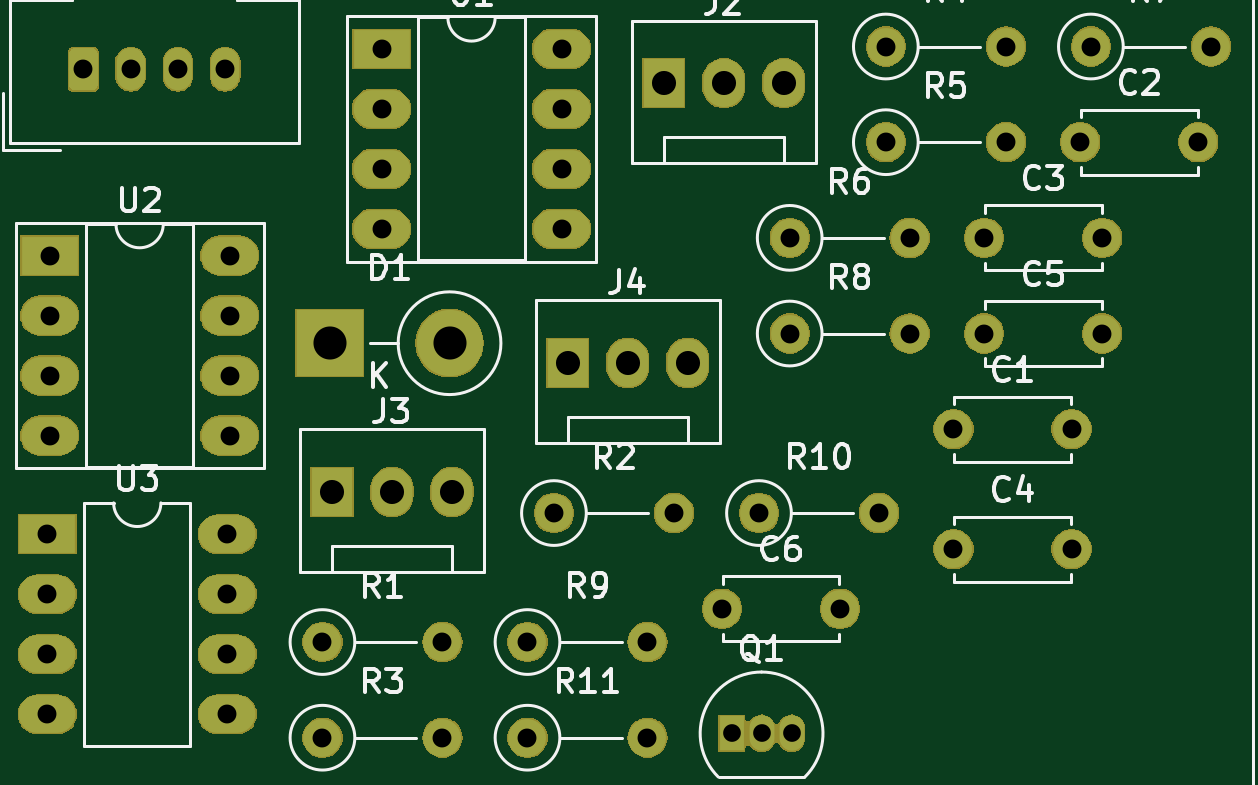
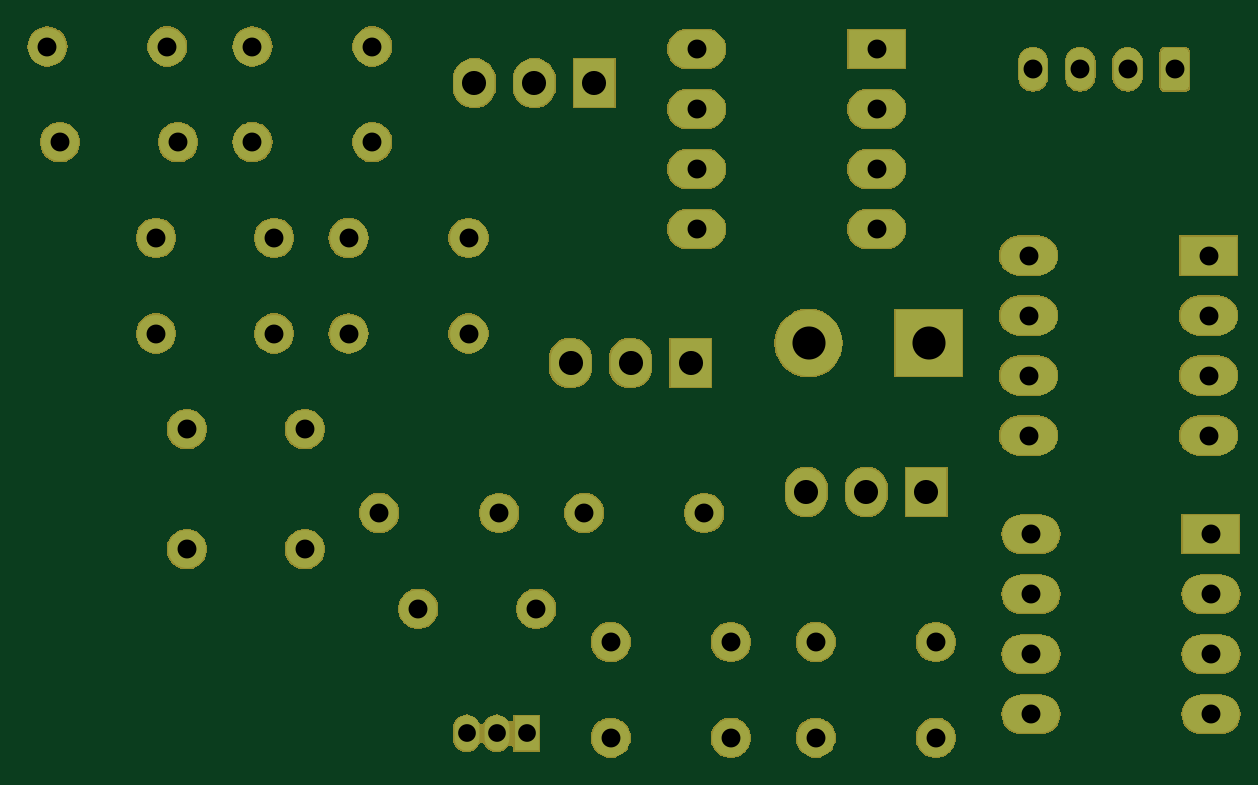
Circuit board: 11 layer files. Board 49.3 x 29.3 mm.
- bottom_copper: Audio Cassette Interface-B_Cu.gbr (4828 bytes)
- bottom_mask: Audio Cassette Interface-B_Mask.gbr (75391 bytes)
- paste: Audio Cassette Interface-B_Paste.gbr (520 bytes)
- bottom_silk: Audio Cassette Interface-B_SilkS.gbr (521 bytes)
- outline: Audio Cassette Interface-Edge_Cuts.gbr (486 bytes)
- top_copper: Audio Cassette Interface-F_Cu.gbr (4828 bytes)
- top_mask: Audio Cassette Interface-F_Mask.gbr (75391 bytes)
- paste: Audio Cassette Interface-F_Paste.gbr (520 bytes)
- top_silk: Audio Cassette Interface-F_SilkS.gbr (24527 bytes)
- drill: Audio Cassette Interface-NPTH.drl (289 bytes)
- drill: Audio Cassette Interface-PTH.drl (1496 bytes)

=== bottom_copper: Audio Cassette Interface-B_Cu.gbr ===
G04 #@! TF.GenerationSoftware,KiCad,Pcbnew,(5.1.0)-1*
G04 #@! TF.CreationDate,2019-06-26T15:54:14-05:00*
G04 #@! TF.ProjectId,Audio Cassette Interface,41756469-6f20-4436-9173-736574746520,rev?*
G04 #@! TF.SameCoordinates,Original*
G04 #@! TF.FileFunction,Copper,L2,Bot*
G04 #@! TF.FilePolarity,Positive*
%FSLAX46Y46*%
G04 Gerber Fmt 4.6, Leading zero omitted, Abs format (unit mm)*
G04 Created by KiCad (PCBNEW (5.1.0)-1) date 2019-06-26 15:54:14*
%MOMM*%
%LPD*%
G04 APERTURE LIST*
%ADD10O,2.400000X1.600000*%
%ADD11R,2.400000X1.600000*%
%ADD12O,1.600000X1.600000*%
%ADD13C,1.600000*%
%ADD14R,1.050000X1.500000*%
%ADD15O,1.050000X1.500000*%
%ADD16O,1.730000X2.030000*%
%ADD17R,1.730000X2.030000*%
%ADD18O,1.200000X1.800000*%
%ADD19C,0.100000*%
%ADD20C,1.200000*%
%ADD21O,2.800000X2.800000*%
%ADD22R,2.800000X2.800000*%
G04 APERTURE END LIST*
D10*
X82290000Y-85730000D03*
X74670000Y-93350000D03*
X82290000Y-88270000D03*
X74670000Y-90810000D03*
X82290000Y-90810000D03*
X74670000Y-88270000D03*
X82290000Y-93350000D03*
D11*
X74670000Y-85730000D03*
D10*
X82390000Y-73930000D03*
X74770000Y-81550000D03*
X82390000Y-76470000D03*
X74770000Y-79010000D03*
X82390000Y-79010000D03*
X74770000Y-76470000D03*
X82390000Y-81550000D03*
D11*
X74770000Y-73930000D03*
D10*
X96440000Y-65180000D03*
X88820000Y-72800000D03*
X96440000Y-67720000D03*
X88820000Y-70260000D03*
X96440000Y-70260000D03*
X88820000Y-67720000D03*
X96440000Y-72800000D03*
D11*
X88820000Y-65180000D03*
D12*
X100080000Y-94340000D03*
D13*
X95000000Y-94340000D03*
D12*
X109880000Y-84830000D03*
D13*
X104800000Y-84830000D03*
D12*
X100080000Y-90290000D03*
D13*
X95000000Y-90290000D03*
D12*
X111180000Y-77230000D03*
D13*
X106100000Y-77230000D03*
D12*
X123930000Y-65080000D03*
D13*
X118850000Y-65080000D03*
D12*
X111180000Y-73180000D03*
D13*
X106100000Y-73180000D03*
D12*
X115250000Y-69130000D03*
D13*
X110170000Y-69130000D03*
D12*
X115250000Y-65080000D03*
D13*
X110170000Y-65080000D03*
D12*
X91400000Y-94340000D03*
D13*
X86320000Y-94340000D03*
D12*
X101200000Y-84830000D03*
D13*
X96120000Y-84830000D03*
D12*
X91400000Y-90290000D03*
D13*
X86320000Y-90290000D03*
D14*
X103640000Y-94160000D03*
D15*
X106180000Y-94160000D03*
X104910000Y-94160000D03*
D16*
X101780000Y-78480000D03*
X99240000Y-78480000D03*
D17*
X96700000Y-78480000D03*
D16*
X91800000Y-83940000D03*
X89260000Y-83940000D03*
D17*
X86720000Y-83940000D03*
D16*
X105850000Y-66630000D03*
X103310000Y-66630000D03*
D17*
X100770000Y-66630000D03*
D18*
X82200000Y-66040000D03*
X80200000Y-66040000D03*
X78200000Y-66040000D03*
D19*
G36*
X76574505Y-65141204D02*
G01*
X76598773Y-65144804D01*
X76622572Y-65150765D01*
X76645671Y-65159030D01*
X76667850Y-65169520D01*
X76688893Y-65182132D01*
X76708599Y-65196747D01*
X76726777Y-65213223D01*
X76743253Y-65231401D01*
X76757868Y-65251107D01*
X76770480Y-65272150D01*
X76780970Y-65294329D01*
X76789235Y-65317428D01*
X76795196Y-65341227D01*
X76798796Y-65365495D01*
X76800000Y-65389999D01*
X76800000Y-66690001D01*
X76798796Y-66714505D01*
X76795196Y-66738773D01*
X76789235Y-66762572D01*
X76780970Y-66785671D01*
X76770480Y-66807850D01*
X76757868Y-66828893D01*
X76743253Y-66848599D01*
X76726777Y-66866777D01*
X76708599Y-66883253D01*
X76688893Y-66897868D01*
X76667850Y-66910480D01*
X76645671Y-66920970D01*
X76622572Y-66929235D01*
X76598773Y-66935196D01*
X76574505Y-66938796D01*
X76550001Y-66940000D01*
X75849999Y-66940000D01*
X75825495Y-66938796D01*
X75801227Y-66935196D01*
X75777428Y-66929235D01*
X75754329Y-66920970D01*
X75732150Y-66910480D01*
X75711107Y-66897868D01*
X75691401Y-66883253D01*
X75673223Y-66866777D01*
X75656747Y-66848599D01*
X75642132Y-66828893D01*
X75629520Y-66807850D01*
X75619030Y-66785671D01*
X75610765Y-66762572D01*
X75604804Y-66738773D01*
X75601204Y-66714505D01*
X75600000Y-66690001D01*
X75600000Y-65389999D01*
X75601204Y-65365495D01*
X75604804Y-65341227D01*
X75610765Y-65317428D01*
X75619030Y-65294329D01*
X75629520Y-65272150D01*
X75642132Y-65251107D01*
X75656747Y-65231401D01*
X75673223Y-65213223D01*
X75691401Y-65196747D01*
X75711107Y-65182132D01*
X75732150Y-65169520D01*
X75754329Y-65159030D01*
X75777428Y-65150765D01*
X75801227Y-65144804D01*
X75825495Y-65141204D01*
X75849999Y-65140000D01*
X76550001Y-65140000D01*
X76574505Y-65141204D01*
X76574505Y-65141204D01*
G37*
D20*
X76200000Y-66040000D03*
D21*
X91700000Y-77639899D03*
D22*
X86620000Y-77639899D03*
D13*
X108230000Y-88880000D03*
X103230000Y-88880000D03*
X119330000Y-77230000D03*
X114330000Y-77230000D03*
X118030000Y-86360000D03*
X113030000Y-86360000D03*
X119330000Y-73180000D03*
X114330000Y-73180000D03*
X123400000Y-69130000D03*
X118400000Y-69130000D03*
X118030000Y-81280000D03*
X113030000Y-81280000D03*
M02*

=== bottom_mask: Audio Cassette Interface-B_Mask.gbr (75391 bytes, source omitted) ===
=== paste: Audio Cassette Interface-B_Paste.gbr ===
G04 #@! TF.GenerationSoftware,KiCad,Pcbnew,(5.1.0)-1*
G04 #@! TF.CreationDate,2019-06-26T15:54:14-05:00*
G04 #@! TF.ProjectId,Audio Cassette Interface,41756469-6f20-4436-9173-736574746520,rev?*
G04 #@! TF.SameCoordinates,Original*
G04 #@! TF.FileFunction,Paste,Bot*
G04 #@! TF.FilePolarity,Positive*
%FSLAX46Y46*%
G04 Gerber Fmt 4.6, Leading zero omitted, Abs format (unit mm)*
G04 Created by KiCad (PCBNEW (5.1.0)-1) date 2019-06-26 15:54:14*
%MOMM*%
%LPD*%
G04 APERTURE LIST*
G04 APERTURE END LIST*
M02*

=== bottom_silk: Audio Cassette Interface-B_SilkS.gbr ===
G04 #@! TF.GenerationSoftware,KiCad,Pcbnew,(5.1.0)-1*
G04 #@! TF.CreationDate,2019-06-26T15:54:14-05:00*
G04 #@! TF.ProjectId,Audio Cassette Interface,41756469-6f20-4436-9173-736574746520,rev?*
G04 #@! TF.SameCoordinates,Original*
G04 #@! TF.FileFunction,Legend,Bot*
G04 #@! TF.FilePolarity,Positive*
%FSLAX46Y46*%
G04 Gerber Fmt 4.6, Leading zero omitted, Abs format (unit mm)*
G04 Created by KiCad (PCBNEW (5.1.0)-1) date 2019-06-26 15:54:14*
%MOMM*%
%LPD*%
G04 APERTURE LIST*
G04 APERTURE END LIST*
M02*

=== outline: Audio Cassette Interface-Edge_Cuts.gbr ===
G04 #@! TF.GenerationSoftware,KiCad,Pcbnew,(5.1.0)-1*
G04 #@! TF.CreationDate,2019-06-26T15:54:14-05:00*
G04 #@! TF.ProjectId,Audio Cassette Interface,41756469-6f20-4436-9173-736574746520,rev?*
G04 #@! TF.SameCoordinates,Original*
G04 #@! TF.FileFunction,Profile,NP*
%FSLAX46Y46*%
G04 Gerber Fmt 4.6, Leading zero omitted, Abs format (unit mm)*
G04 Created by KiCad (PCBNEW (5.1.0)-1) date 2019-06-26 15:54:14*
%MOMM*%
%LPD*%
G04 APERTURE LIST*
G04 APERTURE END LIST*
M02*

=== top_copper: Audio Cassette Interface-F_Cu.gbr ===
G04 #@! TF.GenerationSoftware,KiCad,Pcbnew,(5.1.0)-1*
G04 #@! TF.CreationDate,2019-06-26T15:54:14-05:00*
G04 #@! TF.ProjectId,Audio Cassette Interface,41756469-6f20-4436-9173-736574746520,rev?*
G04 #@! TF.SameCoordinates,Original*
G04 #@! TF.FileFunction,Copper,L1,Top*
G04 #@! TF.FilePolarity,Positive*
%FSLAX46Y46*%
G04 Gerber Fmt 4.6, Leading zero omitted, Abs format (unit mm)*
G04 Created by KiCad (PCBNEW (5.1.0)-1) date 2019-06-26 15:54:14*
%MOMM*%
%LPD*%
G04 APERTURE LIST*
%ADD10O,2.400000X1.600000*%
%ADD11R,2.400000X1.600000*%
%ADD12O,1.600000X1.600000*%
%ADD13C,1.600000*%
%ADD14R,1.050000X1.500000*%
%ADD15O,1.050000X1.500000*%
%ADD16O,1.730000X2.030000*%
%ADD17R,1.730000X2.030000*%
%ADD18O,1.200000X1.800000*%
%ADD19C,0.100000*%
%ADD20C,1.200000*%
%ADD21O,2.800000X2.800000*%
%ADD22R,2.800000X2.800000*%
G04 APERTURE END LIST*
D10*
X82290000Y-85730000D03*
X74670000Y-93350000D03*
X82290000Y-88270000D03*
X74670000Y-90810000D03*
X82290000Y-90810000D03*
X74670000Y-88270000D03*
X82290000Y-93350000D03*
D11*
X74670000Y-85730000D03*
D10*
X82390000Y-73930000D03*
X74770000Y-81550000D03*
X82390000Y-76470000D03*
X74770000Y-79010000D03*
X82390000Y-79010000D03*
X74770000Y-76470000D03*
X82390000Y-81550000D03*
D11*
X74770000Y-73930000D03*
D10*
X96440000Y-65180000D03*
X88820000Y-72800000D03*
X96440000Y-67720000D03*
X88820000Y-70260000D03*
X96440000Y-70260000D03*
X88820000Y-67720000D03*
X96440000Y-72800000D03*
D11*
X88820000Y-65180000D03*
D12*
X100080000Y-94340000D03*
D13*
X95000000Y-94340000D03*
D12*
X109880000Y-84830000D03*
D13*
X104800000Y-84830000D03*
D12*
X100080000Y-90290000D03*
D13*
X95000000Y-90290000D03*
D12*
X111180000Y-77230000D03*
D13*
X106100000Y-77230000D03*
D12*
X123930000Y-65080000D03*
D13*
X118850000Y-65080000D03*
D12*
X111180000Y-73180000D03*
D13*
X106100000Y-73180000D03*
D12*
X115250000Y-69130000D03*
D13*
X110170000Y-69130000D03*
D12*
X115250000Y-65080000D03*
D13*
X110170000Y-65080000D03*
D12*
X91400000Y-94340000D03*
D13*
X86320000Y-94340000D03*
D12*
X101200000Y-84830000D03*
D13*
X96120000Y-84830000D03*
D12*
X91400000Y-90290000D03*
D13*
X86320000Y-90290000D03*
D14*
X103640000Y-94160000D03*
D15*
X106180000Y-94160000D03*
X104910000Y-94160000D03*
D16*
X101780000Y-78480000D03*
X99240000Y-78480000D03*
D17*
X96700000Y-78480000D03*
D16*
X91800000Y-83940000D03*
X89260000Y-83940000D03*
D17*
X86720000Y-83940000D03*
D16*
X105850000Y-66630000D03*
X103310000Y-66630000D03*
D17*
X100770000Y-66630000D03*
D18*
X82200000Y-66040000D03*
X80200000Y-66040000D03*
X78200000Y-66040000D03*
D19*
G36*
X76574505Y-65141204D02*
G01*
X76598773Y-65144804D01*
X76622572Y-65150765D01*
X76645671Y-65159030D01*
X76667850Y-65169520D01*
X76688893Y-65182132D01*
X76708599Y-65196747D01*
X76726777Y-65213223D01*
X76743253Y-65231401D01*
X76757868Y-65251107D01*
X76770480Y-65272150D01*
X76780970Y-65294329D01*
X76789235Y-65317428D01*
X76795196Y-65341227D01*
X76798796Y-65365495D01*
X76800000Y-65389999D01*
X76800000Y-66690001D01*
X76798796Y-66714505D01*
X76795196Y-66738773D01*
X76789235Y-66762572D01*
X76780970Y-66785671D01*
X76770480Y-66807850D01*
X76757868Y-66828893D01*
X76743253Y-66848599D01*
X76726777Y-66866777D01*
X76708599Y-66883253D01*
X76688893Y-66897868D01*
X76667850Y-66910480D01*
X76645671Y-66920970D01*
X76622572Y-66929235D01*
X76598773Y-66935196D01*
X76574505Y-66938796D01*
X76550001Y-66940000D01*
X75849999Y-66940000D01*
X75825495Y-66938796D01*
X75801227Y-66935196D01*
X75777428Y-66929235D01*
X75754329Y-66920970D01*
X75732150Y-66910480D01*
X75711107Y-66897868D01*
X75691401Y-66883253D01*
X75673223Y-66866777D01*
X75656747Y-66848599D01*
X75642132Y-66828893D01*
X75629520Y-66807850D01*
X75619030Y-66785671D01*
X75610765Y-66762572D01*
X75604804Y-66738773D01*
X75601204Y-66714505D01*
X75600000Y-66690001D01*
X75600000Y-65389999D01*
X75601204Y-65365495D01*
X75604804Y-65341227D01*
X75610765Y-65317428D01*
X75619030Y-65294329D01*
X75629520Y-65272150D01*
X75642132Y-65251107D01*
X75656747Y-65231401D01*
X75673223Y-65213223D01*
X75691401Y-65196747D01*
X75711107Y-65182132D01*
X75732150Y-65169520D01*
X75754329Y-65159030D01*
X75777428Y-65150765D01*
X75801227Y-65144804D01*
X75825495Y-65141204D01*
X75849999Y-65140000D01*
X76550001Y-65140000D01*
X76574505Y-65141204D01*
X76574505Y-65141204D01*
G37*
D20*
X76200000Y-66040000D03*
D21*
X91700000Y-77639899D03*
D22*
X86620000Y-77639899D03*
D13*
X108230000Y-88880000D03*
X103230000Y-88880000D03*
X119330000Y-77230000D03*
X114330000Y-77230000D03*
X118030000Y-86360000D03*
X113030000Y-86360000D03*
X119330000Y-73180000D03*
X114330000Y-73180000D03*
X123400000Y-69130000D03*
X118400000Y-69130000D03*
X118030000Y-81280000D03*
X113030000Y-81280000D03*
M02*

=== top_mask: Audio Cassette Interface-F_Mask.gbr (75391 bytes, source omitted) ===
=== paste: Audio Cassette Interface-F_Paste.gbr ===
G04 #@! TF.GenerationSoftware,KiCad,Pcbnew,(5.1.0)-1*
G04 #@! TF.CreationDate,2019-06-26T15:54:14-05:00*
G04 #@! TF.ProjectId,Audio Cassette Interface,41756469-6f20-4436-9173-736574746520,rev?*
G04 #@! TF.SameCoordinates,Original*
G04 #@! TF.FileFunction,Paste,Top*
G04 #@! TF.FilePolarity,Positive*
%FSLAX46Y46*%
G04 Gerber Fmt 4.6, Leading zero omitted, Abs format (unit mm)*
G04 Created by KiCad (PCBNEW (5.1.0)-1) date 2019-06-26 15:54:14*
%MOMM*%
%LPD*%
G04 APERTURE LIST*
G04 APERTURE END LIST*
M02*

=== top_silk: Audio Cassette Interface-F_SilkS.gbr (24527 bytes, source omitted) ===
=== drill: Audio Cassette Interface-NPTH.drl ===
M48
; DRILL file {KiCad (5.1.0)-1} date 6/26/2019 3:54:47 PM
; FORMAT={-:-/ absolute / metric / decimal}
; #@! TF.CreationDate,2019-06-26T15:54:47-05:00
; #@! TF.GenerationSoftware,Kicad,Pcbnew,(5.1.0)-1
; #@! TF.FileFunction,NonPlated,1,2,NPTH
FMAT,2
METRIC
%
G90
G05
T0
M30

=== drill: Audio Cassette Interface-PTH.drl ===
M48
; DRILL file {KiCad (5.1.0)-1} date 6/26/2019 3:54:46 PM
; FORMAT={-:-/ absolute / metric / decimal}
; #@! TF.CreationDate,2019-06-26T15:54:46-05:00
; #@! TF.GenerationSoftware,Kicad,Pcbnew,(5.1.0)-1
; #@! TF.FileFunction,Plated,1,2,PTH
FMAT,2
METRIC
T1C0.750
T2C0.800
T3C1.020
T4C1.400
%
G90
G05
T1
X103.64Y-94.16
X104.91Y-94.16
X106.18Y-94.16
T2
X110.17Y-65.08
X115.25Y-65.08
X118.4Y-69.13
X123.4Y-69.13
X76.2Y-66.04
X78.2Y-66.04
X80.2Y-66.04
X82.2Y-66.04
X103.23Y-88.88
X108.23Y-88.88
X113.03Y-86.36
X118.03Y-86.36
X114.33Y-73.18
X119.33Y-73.18
X106.1Y-73.18
X111.18Y-73.18
X86.32Y-94.34
X91.4Y-94.34
X86.32Y-90.29
X91.4Y-90.29
X114.33Y-77.23
X119.33Y-77.23
X74.67Y-85.73
X74.67Y-88.27
X74.67Y-90.81
X74.67Y-93.35
X82.29Y-85.73
X82.29Y-88.27
X82.29Y-90.81
X82.29Y-93.35
X88.82Y-65.18
X88.82Y-67.72
X88.82Y-70.26
X88.82Y-72.8
X96.44Y-65.18
X96.44Y-67.72
X96.44Y-70.26
X96.44Y-72.8
X95.0Y-94.34
X100.08Y-94.34
X95.0Y-90.29
X100.08Y-90.29
X106.1Y-77.23
X111.18Y-77.23
X110.17Y-69.13
X115.25Y-69.13
X96.12Y-84.83
X101.2Y-84.83
X113.03Y-81.28
X118.03Y-81.28
X74.77Y-73.93
X74.77Y-76.47
X74.77Y-79.01
X74.77Y-81.55
X82.39Y-73.93
X82.39Y-76.47
X82.39Y-79.01
X82.39Y-81.55
X104.8Y-84.83
X109.88Y-84.83
X118.85Y-65.08
X123.93Y-65.08
T3
X86.72Y-83.94
X89.26Y-83.94
X91.8Y-83.94
X100.77Y-66.63
X103.31Y-66.63
X105.85Y-66.63
X96.7Y-78.48
X99.24Y-78.48
X101.78Y-78.48
T4
X86.62Y-77.64
X91.7Y-77.64
T0
M30

